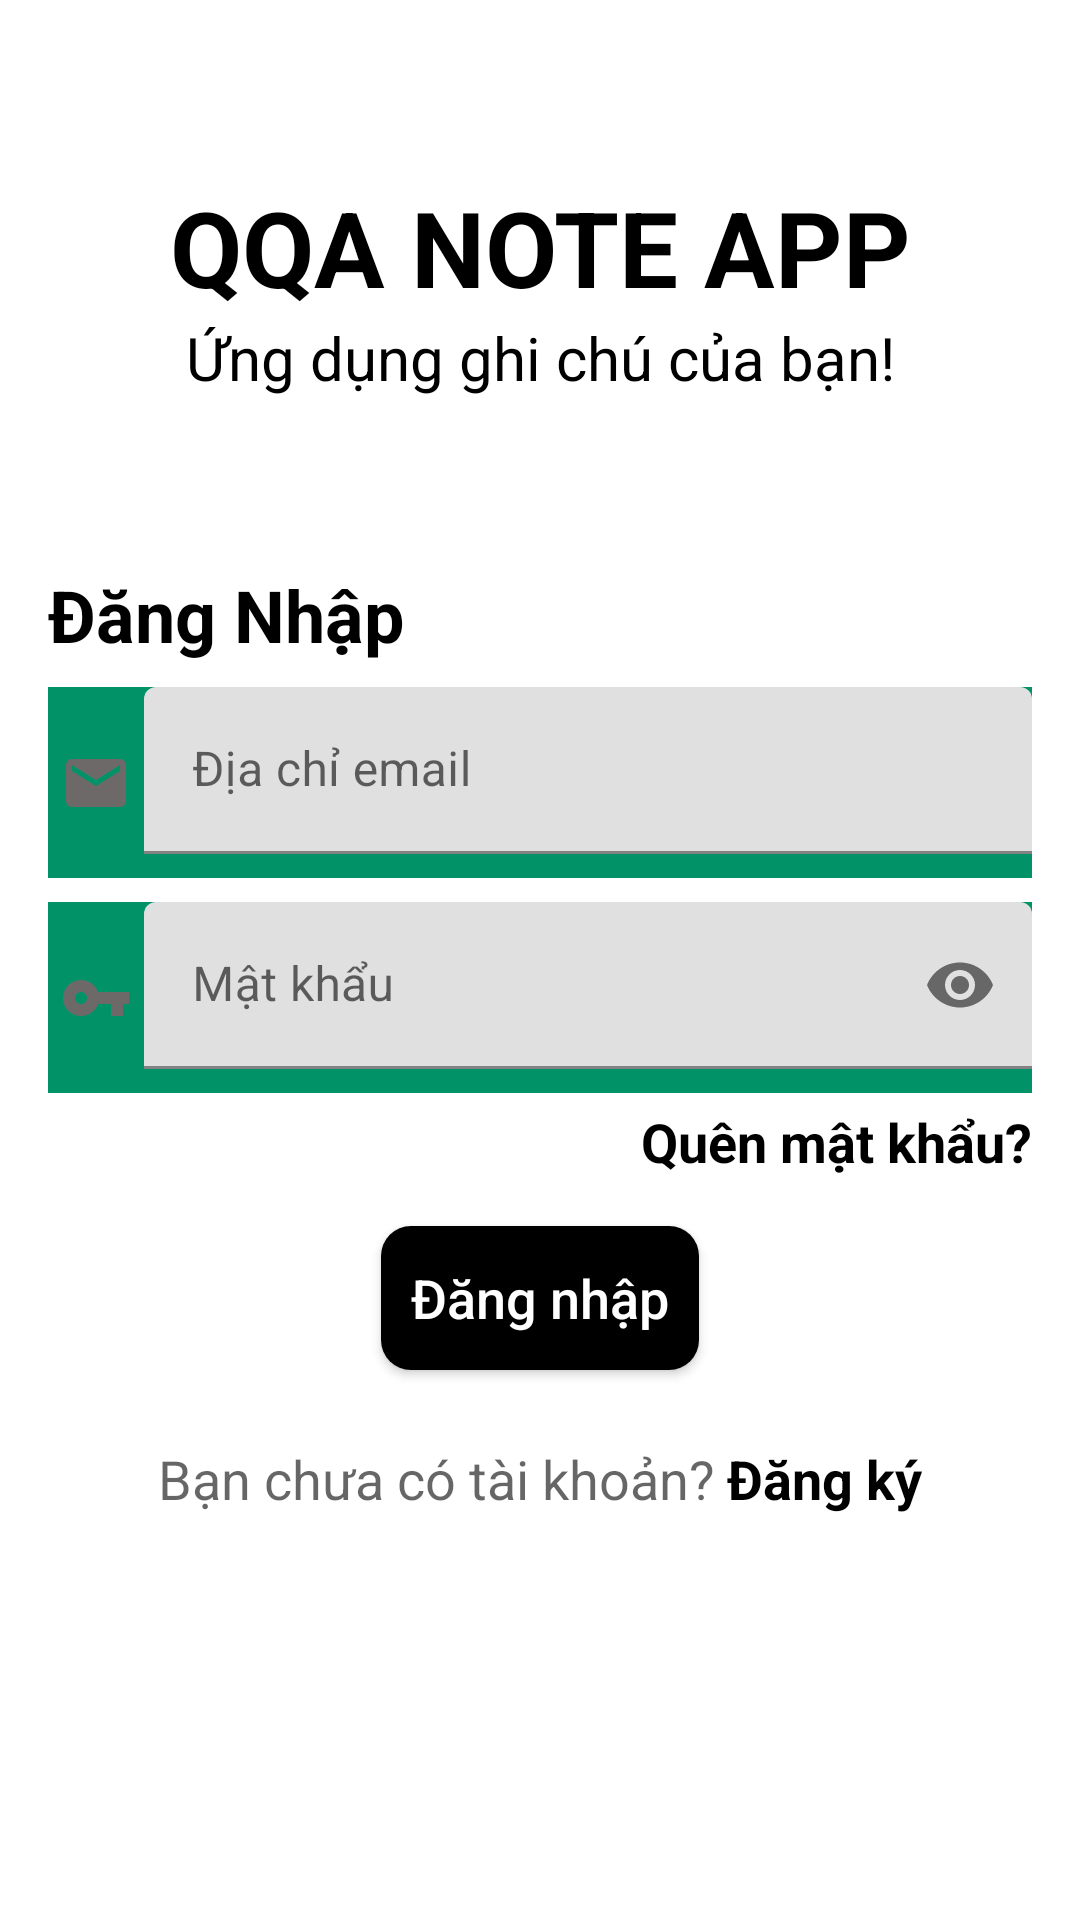

Reconstruct the res/layout file that produces this screen, plus the resources it refers to.
<!-- AndroidManifest.xml: application theme Theme.NoteApp -->
<!-- res/layout/activity_sign_in.xml -->
<?xml version="1.0" encoding="utf-8"?>
<LinearLayout xmlns:android="http://schemas.android.com/apk/res/android"
    xmlns:app="http://schemas.android.com/apk/res-auto"
    xmlns:tools="http://schemas.android.com/tools"
    android:layout_width="match_parent"
    android:layout_height="match_parent"
    android:orientation="vertical"
    android:padding="16dp"
    android:gravity="center"
    android:background="@drawable/backgroundc"
    tools:context=".SignInActivity">

    <LinearLayout
        android:layout_width="match_parent"
        android:layout_height="wrap_content"
        android:orientation="vertical"
        android:layout_marginTop="16dp"
        android:layout_marginBottom="56dp">
        <TextView
            android:textColor="@color/black"
            android:layout_width="match_parent"
            android:layout_height="wrap_content"
            android:gravity="center"
            android:textAllCaps="true"
            android:textStyle="bold"
            android:textSize="35sp"
            android:text="QQA Note App"/>

        <TextView
            android:text="Ứng dụng ghi chú của bạn!"
            android:textColor="#000000"
            android:layout_width="match_parent"
            android:layout_height="wrap_content"
            android:textSize="20sp"
            android:gravity="center"
            />
    </LinearLayout>

    <TextView
        android:textColor="#000000"
        android:text="Đăng Nhập"
        android:layout_width="wrap_content"
        android:layout_height="wrap_content"
        android:layout_gravity="start"
        android:textSize="24sp"
        android:layout_marginBottom="8dp"
        android:textStyle="bold"/>

    <LinearLayout
        android:background="#019267"
        android:layout_width="match_parent"
        android:layout_height="wrap_content"
        android:layout_marginBottom="8dp"
        android:orientation="horizontal">

        <ImageView
            android:layout_width="wrap_content"
            android:layout_height="match_parent"
            android:padding="4dp"
            android:src="@drawable/ic_email_signin" />

        <com.google.android.material.textfield.TextInputLayout
            android:layout_width="match_parent"
            android:layout_height="match_parent"
            android:layout_marginBottom="8dp"
            android:orientation="horizontal">

            <EditText
                android:id="@+id/user_email"
                android:layout_width="match_parent"
                android:layout_height="wrap_content"
                android:hint="Địa chỉ email"
                android:inputType="textEmailAddress" />
        </com.google.android.material.textfield.TextInputLayout>

    </LinearLayout>

    <LinearLayout
        android:background="#019267"
        android:layout_width="match_parent"
        android:layout_height="wrap_content"
        android:orientation="horizontal">

        <ImageView
            android:layout_width="wrap_content"
            android:layout_height="match_parent"
            android:padding="4dp"
            android:src="@drawable/ic_password_signin" />

        <com.google.android.material.textfield.TextInputLayout
            android:layout_width="match_parent"
            android:layout_height="wrap_content"
            app:passwordToggleEnabled="true">
            <EditText
                android:id="@+id/user_password"
                android:hint="Mật khẩu"
                android:textColor="@color/black"
                android:layout_width="match_parent"
                android:layout_height="wrap_content"
                android:layout_marginBottom="8dp"
                android:inputType="textPassword"/>
        </com.google.android.material.textfield.TextInputLayout>
    </LinearLayout>

    <TextView
        android:textColor="#000000"
        android:id="@+id/forgot_pass"
        android:layout_width="wrap_content"
        android:layout_height="wrap_content"
        android:layout_marginTop="4dp"
        android:layout_gravity="end"
        android:textSize="18sp"
        android:textStyle="bold"
        android:text="Quên mật khẩu?"/>

    <androidx.appcompat.widget.AppCompatButton
        android:textColor="@color/white"
        android:id="@+id/btn_sign_in"
        android:layout_width="wrap_content"
        android:layout_height="wrap_content"
        android:padding="10dp"
        android:layout_margin="16dp"
        android:textSize="18sp"
        android:textAllCaps="false"
        android:background="@drawable/button_style"
        android:text="Đăng nhập"/>

    <LinearLayout
        android:layout_marginTop="8dp"
        android:layout_width="match_parent"
        android:layout_height="wrap_content"
        android:orientation="horizontal"
        android:gravity="center">

        <TextView
            android:textColor="#99000000"
            android:layout_width="wrap_content"
            android:layout_height="wrap_content"
            android:gravity="center"
            android:textSize="18sp"
            android:text="Bạn chưa có tài khoản?"/>

        <TextView
            android:textColor="#000000"
            android:id="@+id/sign_up"
            android:layout_width="wrap_content"
            android:layout_height="wrap_content"
            android:gravity="center"
            android:layout_marginStart="4dp"
            android:textSize="18sp"
            android:textStyle="bold"
            android:text="Đăng ký"/>
    </LinearLayout>

    <ProgressBar
        android:id="@+id/progressBar_login"
        style="?android:progressBarStyleLarge"
        android:layout_marginTop="16dp"
        android:layout_width="wrap_content"
        android:layout_height="wrap_content"
        android:layout_gravity="center"
        android:visibility="invisible"/>
</LinearLayout>
<!-- resources referenced by this layout -->
<resources>
  <color name="black">#FF000000</color>
  <color name="white">#FFFFFFFF</color>
  <!-- drawable button_style (drawable) -->
  <?xml version="1.0" encoding="utf-8"?>
  <shape xmlns:android="http://schemas.android.com/apk/res/android">
      <solid android:color="#000000"></solid>
      <corners android:radius="10dp"></corners>
  </shape>
  <!-- drawable ic_email_signin (drawable) -->
  <vector android:height="24dp" android:tint="#6D6969"
      android:viewportHeight="24" android:viewportWidth="24"
      android:width="24dp" xmlns:android="http://schemas.android.com/apk/res/android">
      <path android:fillColor="@android:color/white" android:pathData="M20,4L4,4c-1.1,0 -1.99,0.9 -1.99,2L2,18c0,1.1 0.9,2 2,2h16c1.1,0 2,-0.9 2,-2L22,6c0,-1.1 -0.9,-2 -2,-2zM20,8l-8,5 -8,-5L4,6l8,5 8,-5v2z"/>
  </vector>
  <!-- drawable ic_password_signin (drawable) -->
  <vector android:height="24dp" android:tint="#6D6969"
      android:viewportHeight="24" android:viewportWidth="24"
      android:width="24dp" xmlns:android="http://schemas.android.com/apk/res/android">
      <path android:fillColor="@android:color/white" android:pathData="M12.65,10C11.83,7.67 9.61,6 7,6c-3.31,0 -6,2.69 -6,6s2.69,6 6,6c2.61,0 4.83,-1.67 5.65,-4H17v4h4v-4h2v-4H12.65zM7,14c-1.1,0 -2,-0.9 -2,-2s0.9,-2 2,-2 2,0.9 2,2 -0.9,2 -2,2z"/>
  </vector>
  <style name="Theme.NoteApp" parent="Theme.MaterialComponents.DayNight.NoActionBar">
          
          <item name="colorPrimary">@color/purple_500</item>
          <item name="colorPrimaryVariant">#D3E4CD</item>
          <item name="colorOnPrimary">@color/white</item>
          
          <item name="colorSecondary">@color/teal_200</item>
          <item name="colorSecondaryVariant">@color/teal_700</item>
          <item name="colorOnSecondary">@color/black</item>
          
          <item name="android:statusBarColor" tools:targetApi="l">?attr/colorPrimaryVariant</item>
          
      </style>
  <color name="purple_500">#FF6200EE</color>
  <color name="teal_200">#FF03DAC5</color>
  <color name="teal_700">#FF018786</color>
</resources>
